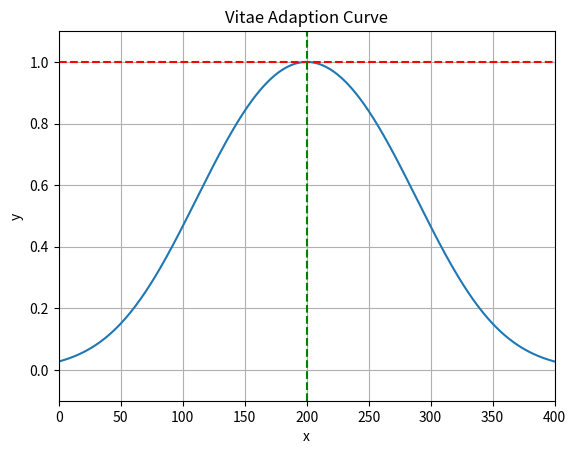

Write the Python code that produced this figure.
# === VitaeCanvas ===
# ./vitae_system/vitae_math.py
# by SteveZhang08
# Helpers: None

import math

def sigmoid(x, k=1, x0=0):
    """标准Sigmoid函数
    :param x: 输入值
    :param k: 曲线陡峭度（默认1）
    :param x0: 中心点偏移（默认0）
    :return: 输出值
    """
    return 1 / (1 + math.exp(-k * (x - x0)))

def inverted_sigmoid(x, k=1, x0=0):
    """Sigmoid函数的翻转
    :param x: 输入值
    :param k: 曲线陡峭度（默认1）
    :param x0: 中心点偏移（默认0）
    :return: 输出值
    """
    return 1 / (1 + math.exp(k * (x - x0)))  # 指数项符号反向

def vac_curve(x, k=0.01, x0=200):
    # by SteveZhang08
    """生命适应曲线（Vitae Adaption Curve）
    :param x: 输入值
    :param k: 曲线陡峭度（默认0.01）
    :param x0: 中心点偏移（默认200）
    :return: 输出值
    """
    return 3 - 6/(2 + math.exp(-(k * (x - x0))**2))


if __name__ == '__main__':
    import matplotlib.pyplot as plt
    x = [i for i in range(0, 401)]
    y = [vac_curve(i) for i in x]

    plt.plot(x, y, label='Vitae Adaption Curve')
    plt.xlabel('x')
    plt.ylabel('y')
    plt.title('Vitae Adaption Curve')
    plt.grid(True)
    plt.xlim(0, 400)
    plt.ylim(-0.1, 1.1)
    plt.axhline(1, color='r', linestyle='--', label='y=1')
    plt.axvline(200, color='g', linestyle='--', label='x=200')

    plt.show()
